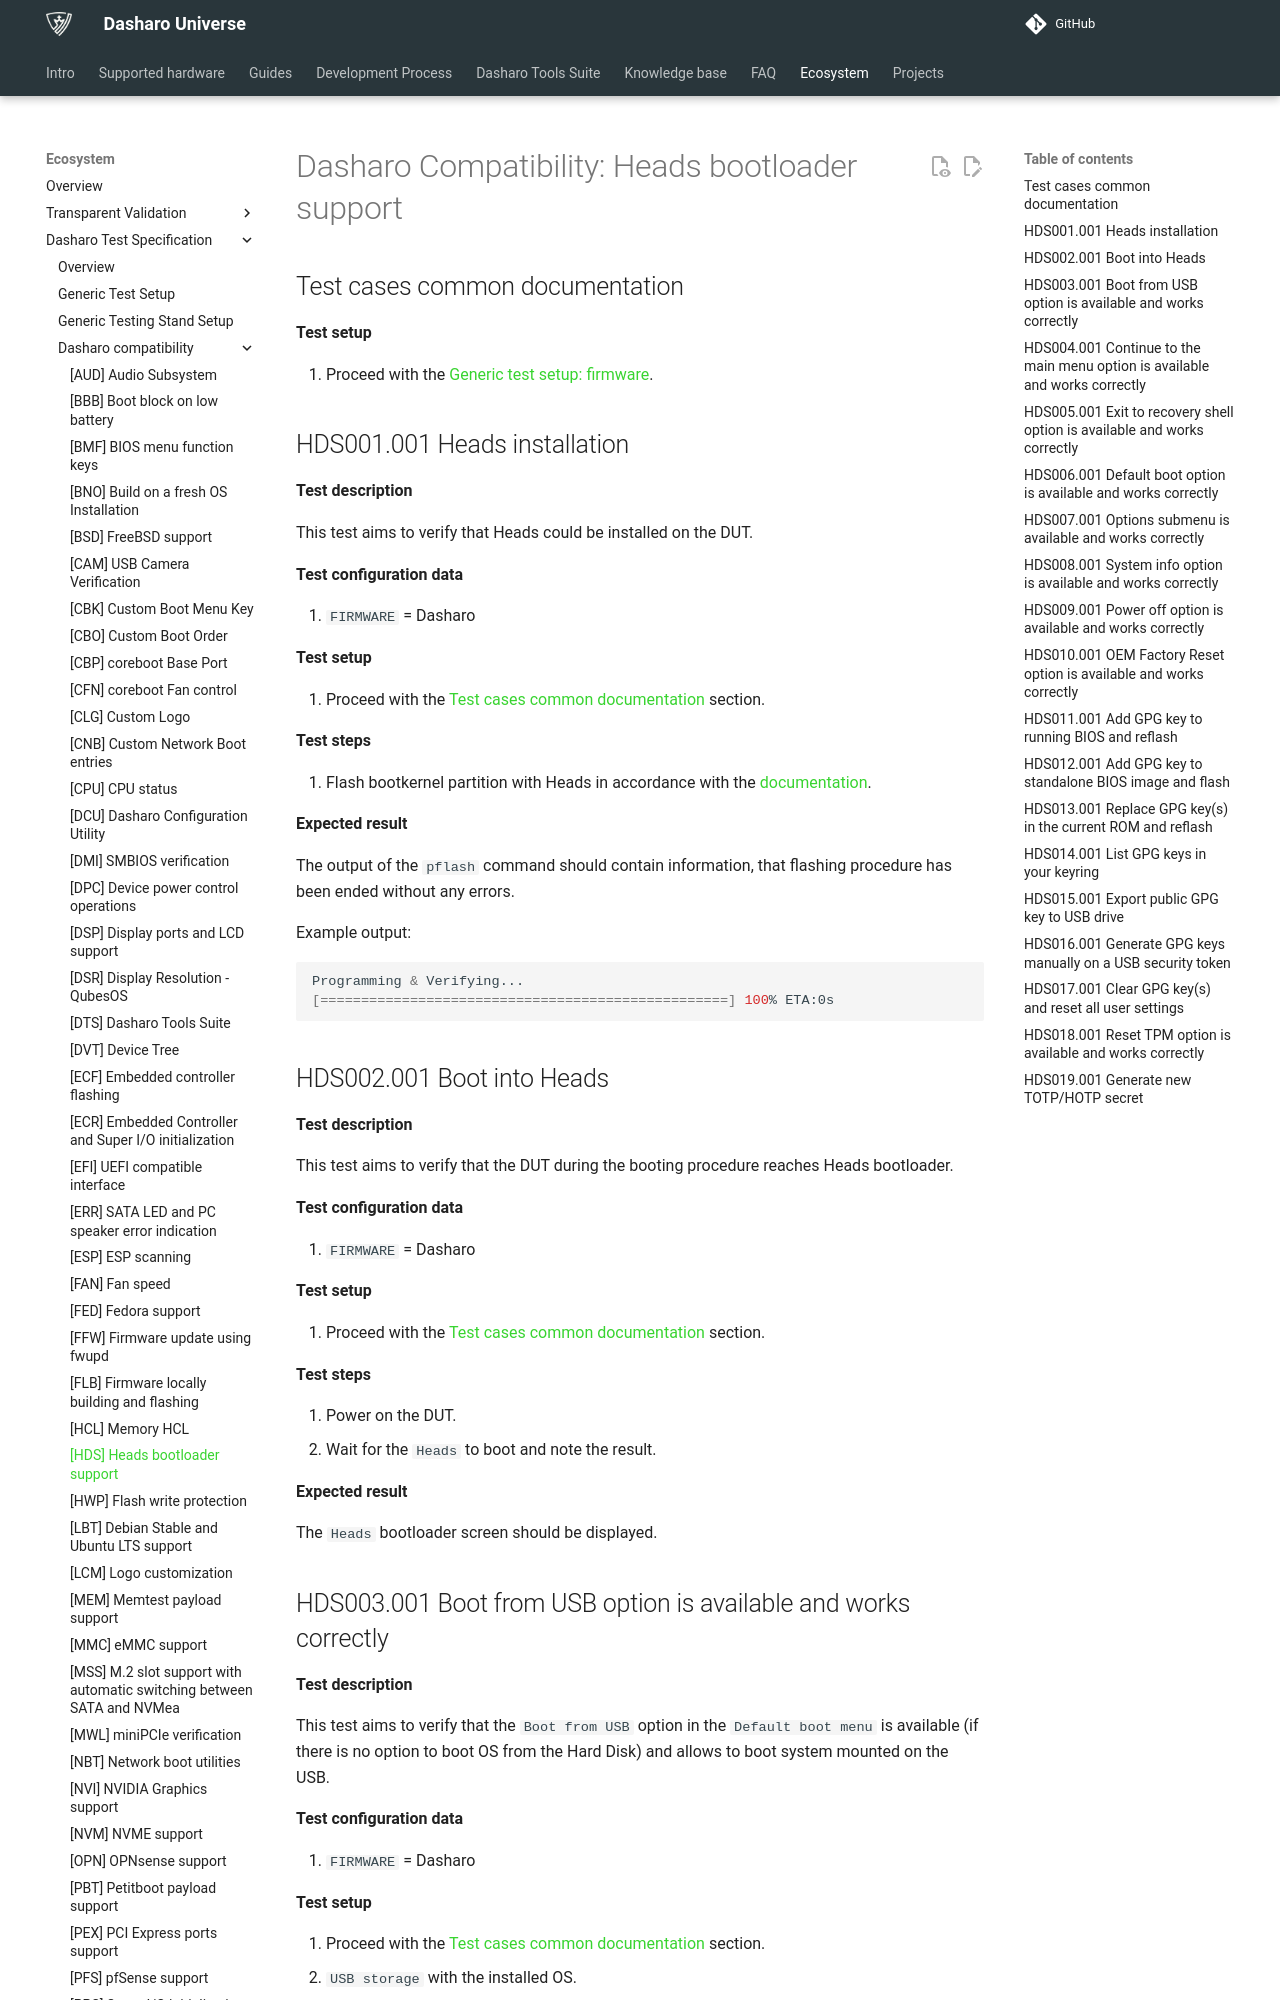

repository: Dasharo/docs · page: unified-test-documentation/dasharo-compatibility/31U-heads-bootloader-support/index.html · generator: mkdocs

---
search:
  boost: -1
---

# Dasharo Compatibility: Heads bootloader support

## Test cases common documentation

**Test setup**

1. Proceed with the
    [Generic test setup: firmware](../generic-test-setup.md#firmware).

## HDS001.001 Heads installation

**Test description**

This test aims to verify that Heads could be installed on the DUT.

**Test configuration data**

1. `FIRMWARE` = Dasharo

**Test setup**

1. Proceed with the
    [Test cases common documentation](#test-cases-common-documentation) section.

**Test steps**

1. Flash bootkernel partition with Heads in accordance with the
    [documentation](../../variants/talos_2/initial-deployment.md#heads-installation).

**Expected result**

The output of the `pflash` command should contain information, that flashing
procedure has been ended without any errors.

Example output:

```bash
Programming & Verifying...
[==================================================] 100% ETA:0s
```

## HDS002.001 Boot into Heads

**Test description**

This test aims to verify that the DUT during the booting procedure reaches
Heads bootloader.

**Test configuration data**

1. `FIRMWARE` = Dasharo

**Test setup**

1. Proceed with the
    [Test cases common documentation](#test-cases-common-documentation) section.

**Test steps**

1. Power on the DUT.
1. Wait for the `Heads` to boot and note the result.

**Expected result**

The `Heads` bootloader screen should be displayed.

## HDS003.001 Boot from USB option is available and works correctly

**Test description**

This test aims to verify that the `Boot from USB` option in the
`Default boot menu` is available (if there is no option to boot OS from the
Hard Disk) and allows to boot system mounted on the USB.

**Test configuration data**

1. `FIRMWARE` = Dasharo

**Test setup**

1. Proceed with the
    [Test cases common documentation](#test-cases-common-documentation) section.
1. `USB storage` with the installed OS.

**Test steps**

1. Plug the `USB storage` into DUT.
1. Power on the DUT.
1. Wait for the `Default boot menu` appears.
1. Select `Boot from USB` option using the arrow keys and Enter.
1. Select a partition from the `USB storage` from which the system will be
    booted.
1. Note the results.

**Expected result**

The operating system from `USB storage` should boot properly.
